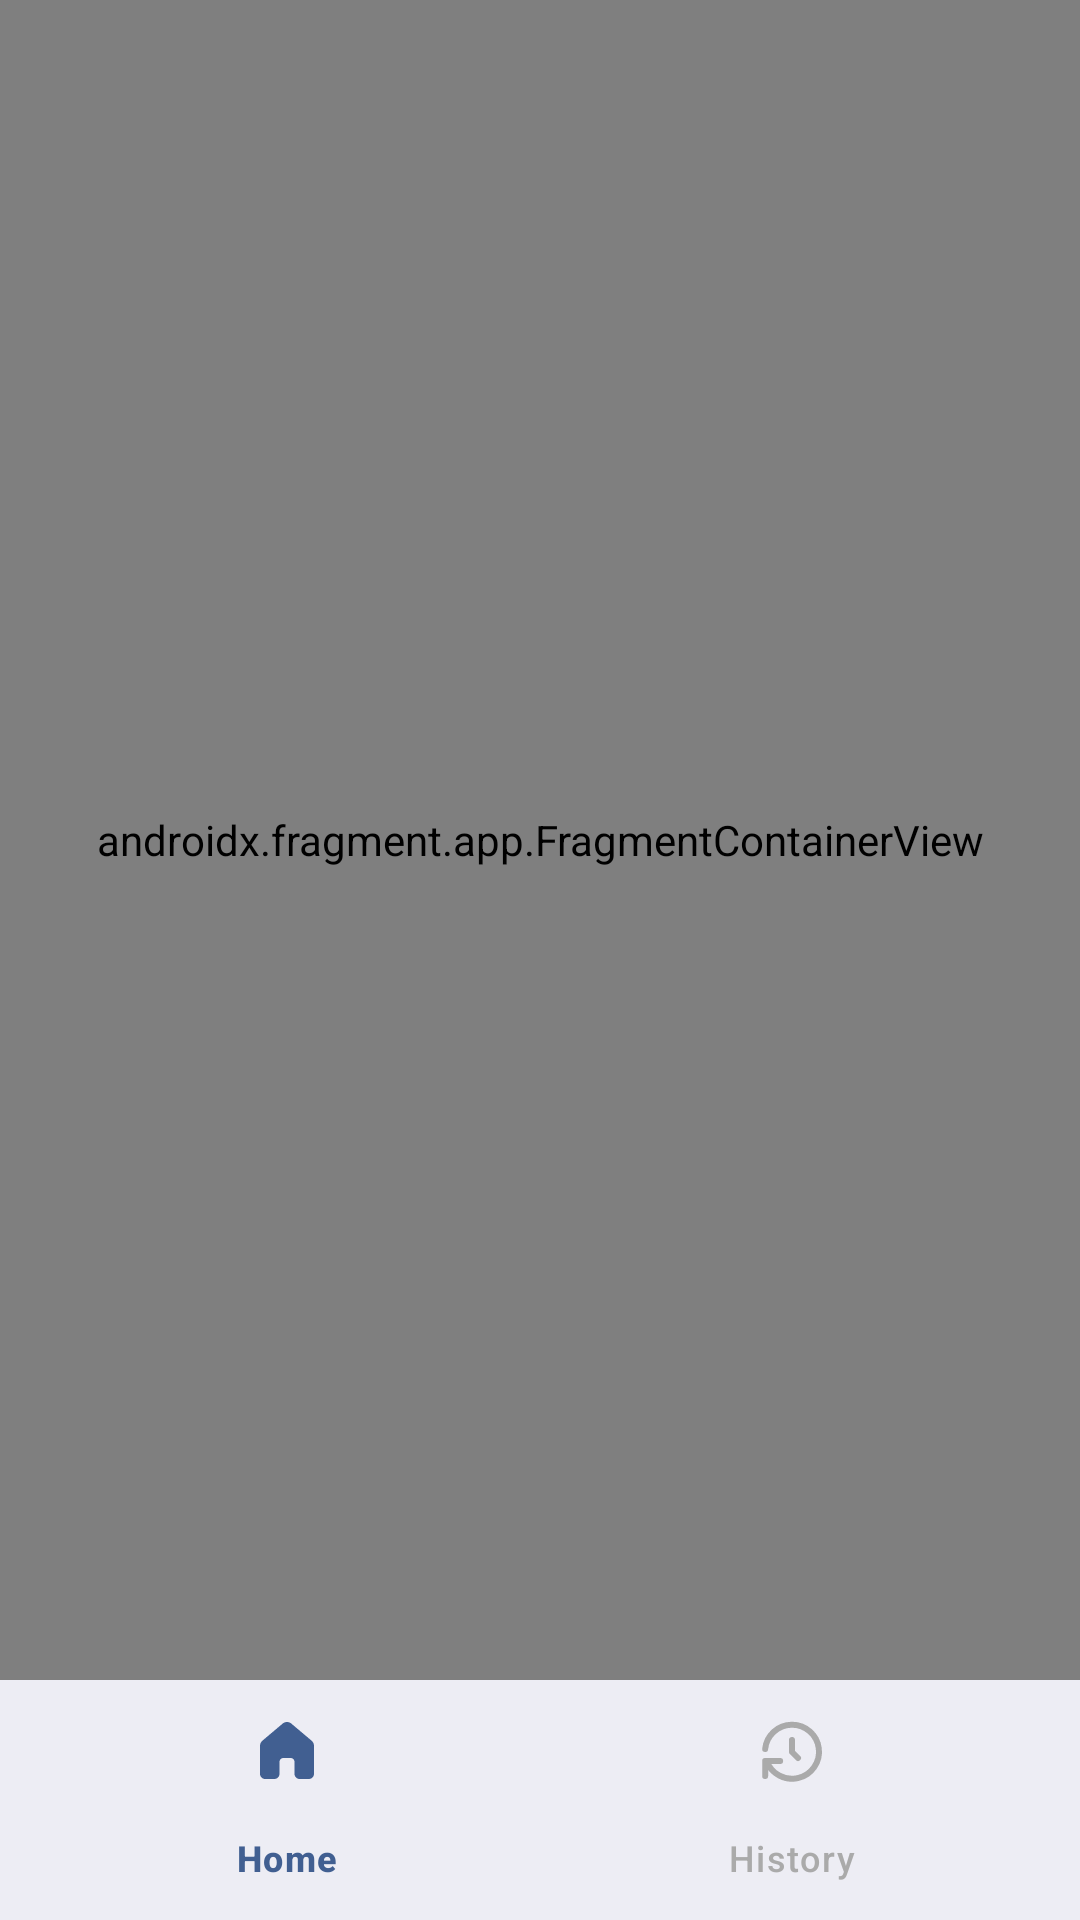

Layout XML and referenced resources for this Android screen:
<!-- AndroidManifest.xml: application theme Theme.CancerDetection -->
<!-- res/layout/activity_main.xml -->
<?xml version="1.0" encoding="utf-8"?>
<androidx.constraintlayout.widget.ConstraintLayout xmlns:android="http://schemas.android.com/apk/res/android"
    xmlns:app="http://schemas.android.com/apk/res-auto"
    xmlns:tools="http://schemas.android.com/tools"
    android:id="@+id/main"
    android:layout_width="match_parent"
    android:layout_height="match_parent"
    tools:context=".presentation.main.MainActivity">

    <androidx.fragment.app.FragmentContainerView
        android:id="@+id/main_nav_host"
        android:layout_width="0dp"
        android:layout_height="0dp"
        app:defaultNavHost="true"
        android:name="androidx.navigation.fragment.NavHostFragment"
        app:navGraph="@navigation/main_nav"
        app:layout_constraintTop_toTopOf="parent"
        app:layout_constraintBottom_toTopOf="@id/bottom_nav"
        app:layout_constraintStart_toStartOf="parent"
        app:layout_constraintEnd_toEndOf="parent" />

    <com.google.android.material.bottomnavigation.BottomNavigationView
        android:id="@+id/bottom_nav"
        android:layout_width="match_parent"
        android:layout_height="wrap_content"
        app:menu="@menu/main_nav_menu"
        app:itemRippleColor="@null"
        app:itemIconTint="@color/bg_navigation_item"
        app:itemTextColor="@color/bg_navigation_item"
        app:labelVisibilityMode="labeled"
        app:layout_constraintStart_toStartOf="parent"
        app:layout_constraintEnd_toEndOf="parent"
        app:layout_constraintBottom_toBottomOf="parent" />

</androidx.constraintlayout.widget.ConstraintLayout>
<!-- resources referenced by this layout -->
<resources>
  <style name="Theme.CancerDetection" parent="Base.Theme.CancerDetection" />
  <color name="md_theme_primary">#415F91</color>
  <color name="md_theme_onPrimary">#FFFFFF</color>
  <color name="md_theme_primaryContainer">#D6E3FF</color>
  <color name="md_theme_onPrimaryContainer">#001B3E</color>
  <color name="md_theme_secondary">#565F71</color>
  <color name="md_theme_onSecondary">#FFFFFF</color>
  <color name="md_theme_secondaryContainer">#DAE2F9</color>
  <color name="md_theme_onSecondaryContainer">#131C2B</color>
  <color name="md_theme_tertiary">#705575</color>
  <color name="md_theme_onTertiary">#FFFFFF</color>
  <color name="md_theme_tertiaryContainer">#FAD8FD</color>
  <color name="md_theme_onTertiaryContainer">#28132E</color>
  <color name="md_theme_error">#BA1A1A</color>
  <color name="md_theme_onError">#FFFFFF</color>
  <color name="md_theme_errorContainer">#FFDAD6</color>
  <color name="md_theme_onErrorContainer">#410002</color>
  <color name="md_theme_background">#F9F9FF</color>
  <color name="md_theme_onBackground">#191C20</color>
  <color name="md_theme_surface">#F9F9FF</color>
  <color name="md_theme_onSurface">#191C20</color>
  <color name="md_theme_surfaceVariant">#E0E2EC</color>
  <color name="md_theme_onSurfaceVariant">#44474E</color>
  <color name="md_theme_outline">#74777F</color>
  <color name="md_theme_outlineVariant">#C4C6D0</color>
  <color name="md_theme_inverseSurface">#2E3036</color>
  <color name="md_theme_inverseOnSurface">#F0F0F7</color>
  <color name="md_theme_inversePrimary">#AAC7FF</color>
  <color name="md_theme_primaryFixed">#D6E3FF</color>
  <color name="md_theme_onPrimaryFixed">#001B3E</color>
  <color name="md_theme_primaryFixedDim">#AAC7FF</color>
  <color name="md_theme_onPrimaryFixedVariant">#284777</color>
  <color name="md_theme_secondaryFixed">#DAE2F9</color>
  <color name="md_theme_onSecondaryFixed">#131C2B</color>
  <color name="md_theme_secondaryFixedDim">#BEC6DC</color>
  <color name="md_theme_onSecondaryFixedVariant">#3E4759</color>
  <color name="md_theme_tertiaryFixed">#FAD8FD</color>
  <color name="md_theme_onTertiaryFixed">#28132E</color>
  <color name="md_theme_tertiaryFixedDim">#DDBCE0</color>
  <color name="md_theme_onTertiaryFixedVariant">#573E5C</color>
  <color name="md_theme_surfaceDim">#D9D9E0</color>
  <color name="md_theme_surfaceBright">#F9F9FF</color>
  <color name="md_theme_surfaceContainerLowest">#FFFFFF</color>
  <color name="md_theme_surfaceContainerLow">#F3F3FA</color>
  <color name="md_theme_surfaceContainer">#EDEDF4</color>
  <color name="md_theme_surfaceContainerHigh">#E7E8EE</color>
  <color name="md_theme_surfaceContainerHighest">#E2E2E9</color>
</resources>
